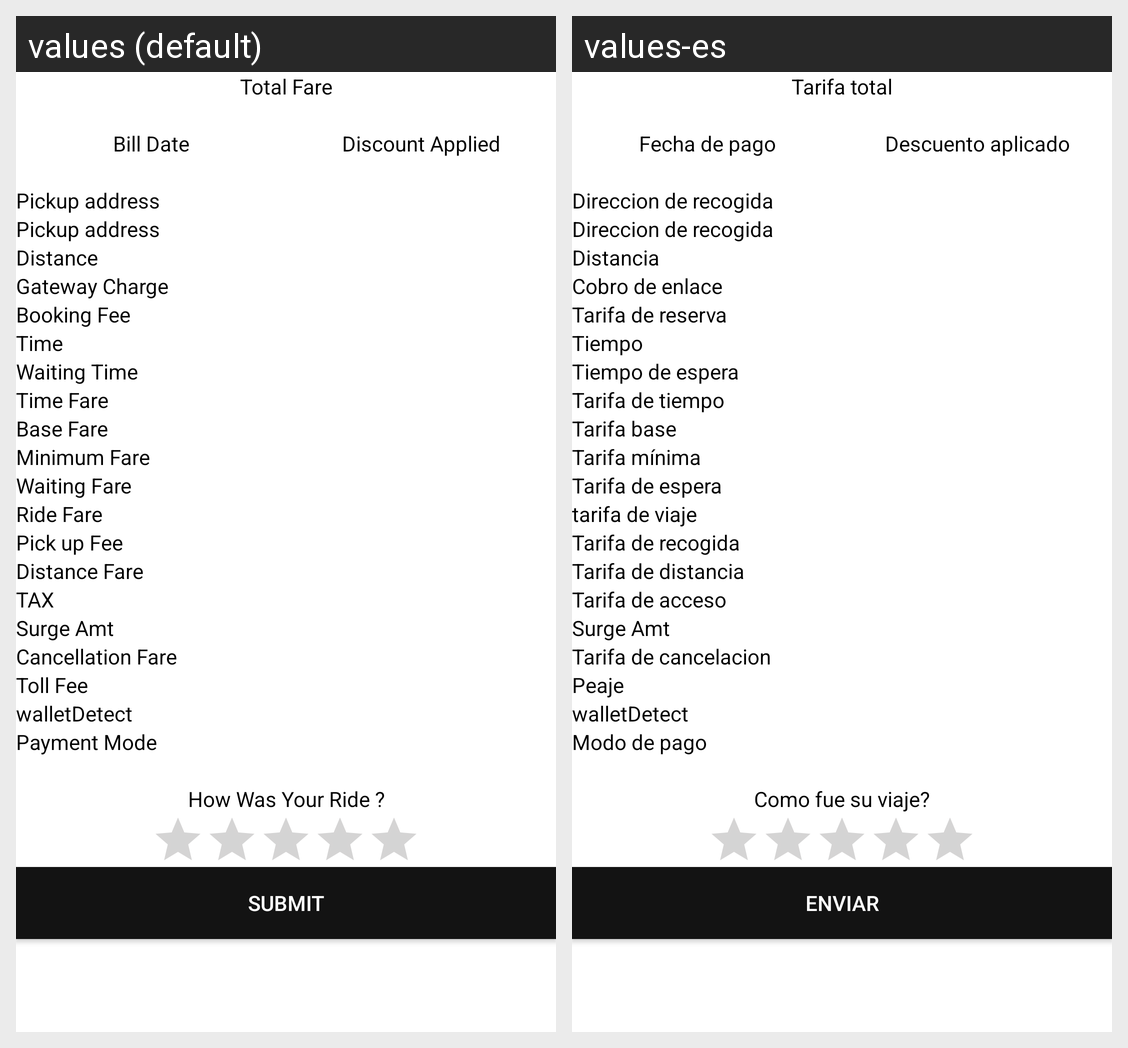

Translations of the strings shown on this Android screen, per locale in the grid:
Android screen res/layout/fragment_summary.xml rendered under 2 locales, left to right: values (default), values-es. Device: Nexus 5 (rendered at 1080×1920; each locale shown at half size, 540×960, under a caption strip naming it); theme AppTheme.
Strings drawn on this screen, with the default value and each locale's value (text and hints the layout hard-codes, and strings that could not be matched under every locale, appear in the picture but are not listed):

total_fare
  values: Total Fare
  values-es: Tarifa total

bill_date
  values: Bill Date
  values-es: Fecha de pago

discount_applied
  values: Discount Applied
  values-es: Descuento aplicado

pickup_address
  values: Pickup address
  values-es: Direccion de recogida

distance
  values: Distance
  values-es: Distancia

gateway_charge
  values: Gateway Charge
  values-es: Cobro de enlace

booking
  values: Booking Fee
  values-es: Tarifa de reserva

time
  values: Time
  values-es: Tiempo

waiting_time
  values: Waiting Time
  values-es: Tiempo de espera

time_Fares
  values: Time Fare
  values-es: Tarifa de tiempo

base_fares
  values: Base Fare
  values-es: Tarifa base

minimum_fare
  values: Minimum Fare
  values-es: Tarifa mínima

time_fare
  values: Waiting Fare
  values-es: Tarifa de espera

ride_faress
  values: Ride Fare
  values-es: tarifa de viaje

pickup_fee
  values: Pick up Fee
  values-es: Tarifa de recogida

distance_fare
  values: Distance Fare
  values-es: Tarifa de distancia

access_fee
  values: TAX
  values-es: Tarifa de acceso

surge
  values: Surge Amt
  values-es: Surge Amt  [not translated; the default value is used]

balance_fare
  values: Cancellation Fare
  values-es: Tarifa de cancelacion

toll_fee
  values: Toll Fee
  values-es: Peaje

walletDetect
  values: walletDetect
  values-es: walletDetect

payment_method
  values: Payment Mode
  values-es: Modo de pago

how_was_your_ride
  values: How Was Your Ride ?
  values-es: Como fue su viaje?

submit
  values: Submit
  values-es: Enviar
